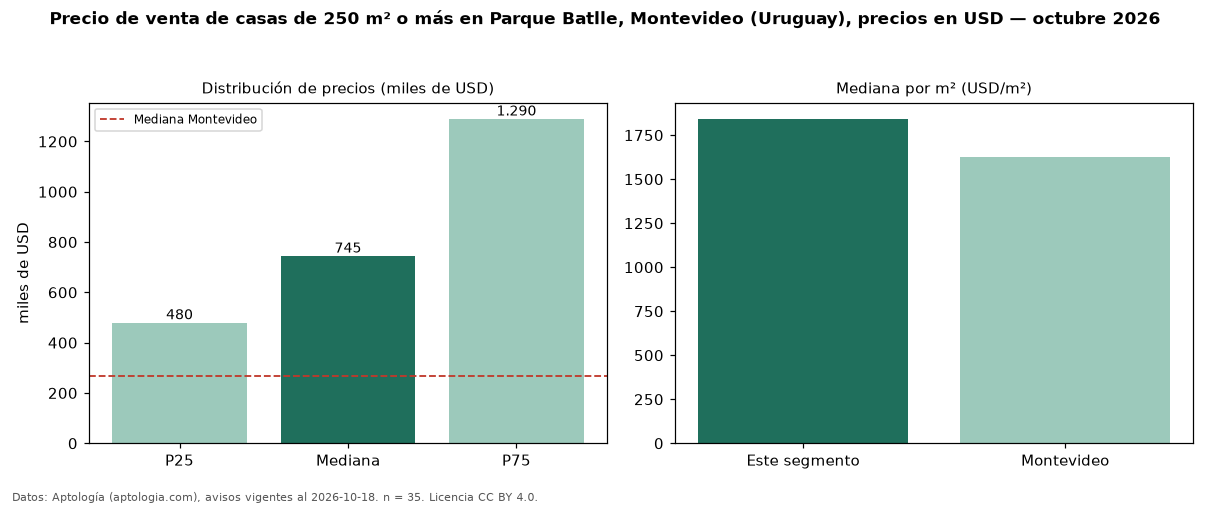

Data behind this chart, as committed beside it:
seccion, metrica, valor, moneda, n
filtro, area6, de 250 m² o más, , 35
precio, p25, 480000, USD, 35
precio, mediana, 745000, USD, 35
precio, p75, 1290000, USD, 35
precio, minimo, 330000, USD, 35
precio, maximo, 2700000, USD, 35
m2, mediana_precio_m2, 1843, USD, 35
m2, area_mediana_m2, 417.0, m2, 35
banos, mediana_banos, 3.0, , 
habitaciones, 3+, 720000, USD, 33
ciudad, mediana_ciudad_referencia, 269000, USD, 
ciudad, mediana_m2_ciudad, 1626, USD, 
fuente, fecha_datos, 2026-10-18, , 
fuente, atribucion, https://www.aptologia.com/uy/venta/monte…, , 
fuente, licencia, CC BY 4.0, , 
